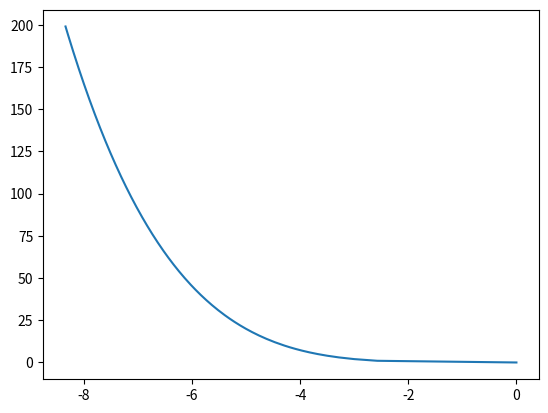

Write Python code to recreate this figure.
import numpy as np

MODEL_POWER     = 'powewr'
MODEL_ORIGINAL  = 'original'

class Wind:

    def __init__(self, config):

        self.model          = config['model']
        self.speed_ref      = config['speed']
        self.azimuth_ref    = np.deg2rad(config['azimuth'])
        self.exponent       = config['power_coeff']
        self.altitude_ref   = config['altitude']
        self.mag_dec        = 0.
        
        self.path_file = ''
        if self.model == MODEL_ORIGINAL:
            self.path_file = config['file']

    def get_wind_NED(self, altitude):
        
        speed = self.__power_law(altitude)
        azimuth = self.azimuth_ref 
        azimuth -= self.mag_dec

        return - speed * np.array([np.cos(azimuth), np.sin(azimuth), 0.])

    def __power_law(self, altitude):

        return self.speed_ref * (altitude / self.altitude_ref)** (1. / self.exponent)
    
if __name__=='__main__':

    import matplotlib.pyplot as plt

    config = dict()
    config['model'] = 'power'
    config['speed'] = 3.
    config['azimuth']   = 0.
    config['power_coeff']   = 4.5
    config['altitude']  = 2.
    my = Wind(config)

    alt_src = np.arange(0., 200, 1.).tolist()
    speed = [my.get_wind_NED(alt)[0] for alt in alt_src]

    plt.figure()
    plt.plot(speed, alt_src)
    plt.show()
    
    print('End Debug')